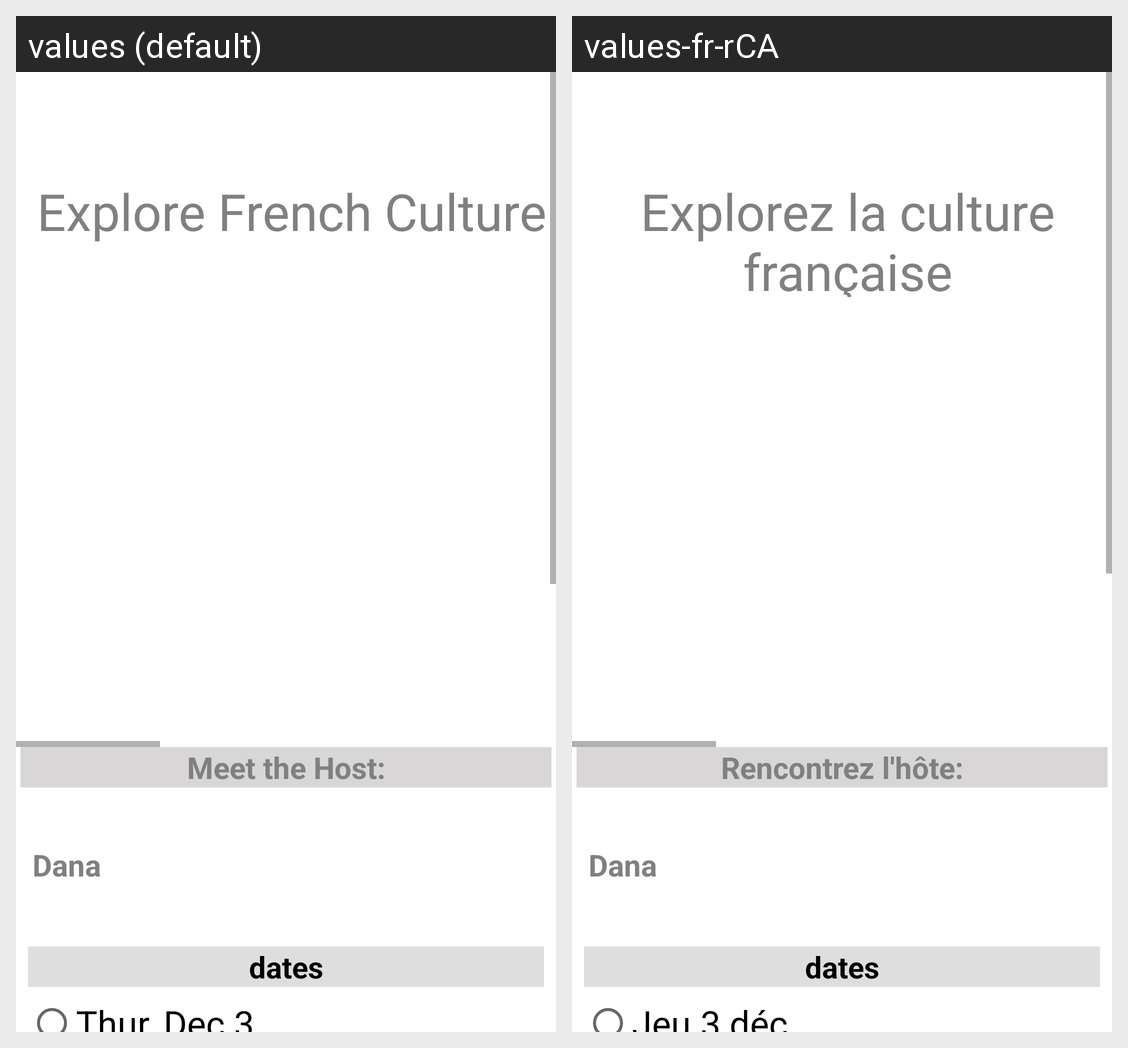

The Android screen above is rendered under two locales of the same app. Produce the string resources it draws, with the default and per-locale values.
Android screen res/layout/fragment_stay_over.xml rendered under 2 locales, left to right: values (default), values-fr-rCA. Device: Nexus 5 (rendered at 1080×1920; each locale shown at half size, 540×960, under a caption strip naming it); theme Theme.MyApplication.
Strings drawn on this screen, with the default value and each locale's value (text and hints the layout hard-codes, and strings that could not be matched under every locale, appear in the picture but are not listed):

exlpore_french_culture
  values: Explore French Culture
  values-fr-rCA: Explorez la culture française

meet_your_host
  values: Meet the Host:
  values-fr-rCA: Rencontrez l'hôte:

dana
  values: Dana
  values-fr-rCA: Dana

thur_dec_3
  values: Thur, Dec 3
  values-fr-rCA: Jeu.3 déc.
